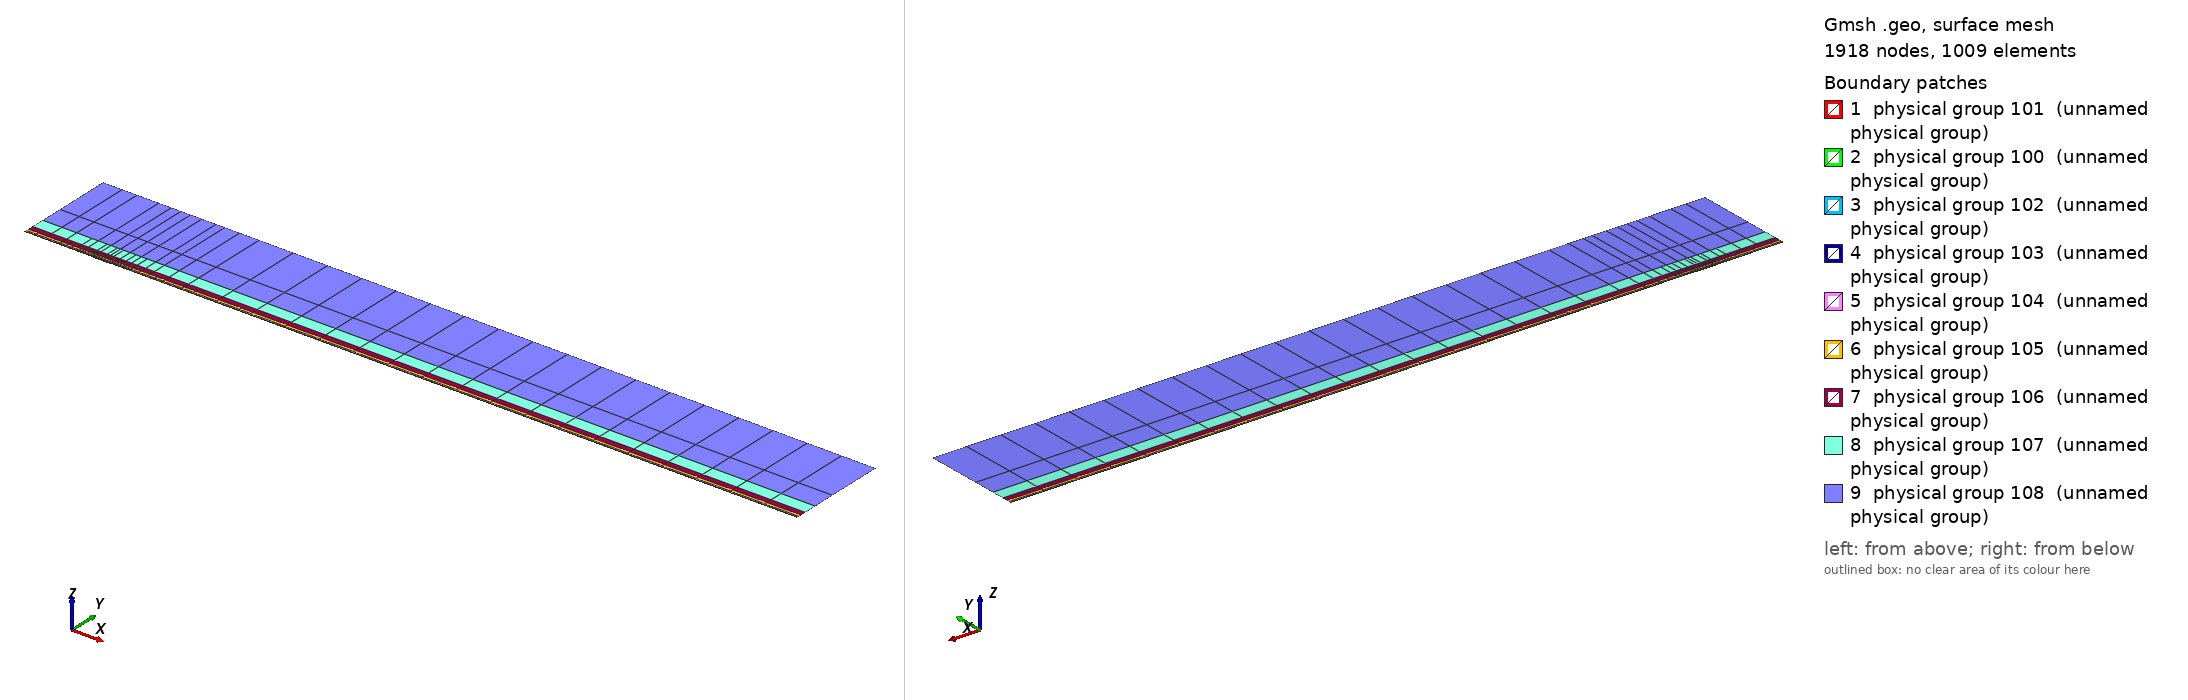

Gmsh geometry script, surface-meshed: 1918 nodes, 1009 surface elements. Boundary patches (legend numbers): 1 physical group 101 (unnamed physical group), 2 physical group 100 (unnamed physical group), 3 physical group 102 (unnamed physical group), 4 physical group 103 (unnamed physical group), 5 physical group 104 (unnamed physical group), 6 physical group 105 (unnamed physical group), 7 physical group 106 (unnamed physical group), 8 physical group 107 (unnamed physical group), 9 physical group 108 (unnamed physical group). Left view from above one corner, right view from below the opposite corner. Legend entries are the model's physical surfaces. The drawing asked Gmsh for element sizes between 1% and 20% of the model's largest extent; the script's own settings can give other sizes.

=== mesh.geo (drawn) ===
// Keep coincident points/curves of the non-conforming interfaces as distinct entities
Geometry.AutoCoherence = 0;

// Macro parameters
deltaStar = 1;
D = 0.75 * deltaStar; // depth of the gap
W = 28 * deltaStar; // width of the gap
BL = 0.25 * deltaStar; // height of the first layer of quad elements (conforming with the gap)
x0 = 100 * deltaStar; // x distance from inflow to gap
lengthOutflow = 1000 * deltaStar; // length after the gap
x3 = W + lengthOutflow; // last point of the domain
height = 150 * deltaStar; // height of the domain

// Micro parameters
dx = 0.15; // horizontal size of the elements at the leading edge of the gap (x = 0)
dx_te = dx; // horizontal size of the elements at the trailing edge of the gap (x = W, most resolution-demanding point in the domain)
dy = 1.25 * dx;

// Horizontal sizes. The first layer of quads (layer L = 0) has size dx (dx_te) at the leading (trailing) edge of the gap, growing with
// ratio q_h[0] away from them up to h_max[0]. Layer L and L + 1 (L = k + 1 is the strip k) are separated by a non-conforming interface
// (except inside the gap, where the first layer is conforming with it).
// NESTED interfaces: the nodes of strip k are a subset of the nodes of the layer below. Two neighbouring faces of the layer below are
// merged into one face (2:1) only if the merged face is not larger than the target size of strip k,
// h_target_k = Min(dx * coarsen_h^(k + 1) + (q_h[k + 1] - 1) * d, h_max[k + 1]) (d = distance to the closest edge of the gap);
// otherwise the face is kept (1:1). Hence every vertex of the upper side of an interface is also a vertex of the lower side, and no
// face of the lower side straddles a vertex of the upper side (a staggered, non-nested interface makes P4 unstable).
y_if[] = {BL, 0.75 * deltaStar, 1.75 * deltaStar, 3.75 * deltaStar, 8 * deltaStar, 16 * deltaStar, 35 * deltaStar}; // heights of the non-conforming interfaces (first one must be BL)
coarsen_h = 2; // horizontal coarsening factor of h_min across each interface
q_h[] = {1.1, 1.15, 1.15, 1.2, 1.25, 1.3, 1.35, 1.4}; // horizontal growth ratio away from the edges of the gap, for each layer
h_max[] = {8, 10, 20, 50, 100, 200, 300, 500}; // maximum horizontal size, for each layer
q_v[] = {1.3, 1.3, 1.3, 1.4, 1.6, 2.0, 2.5}; // vertical growth ratio of the elements in each strip
n_v_min[] = {1, 1, 1, 1, 1, 1, 1, 1};
k_fine_end = 4; // from strip k_fine_end on, the 2:1 merging in each interval starts at the end closest to the gap (otherwise the last
                // face before the leading edge is never merged and becomes a spike of very large aspect ratio in the upper strips)

// Every interface is split in x into segments of length ~seg_len (plus the breakpoints 0, W/2, W). Each segment is a separate
// Nektar++ interface: Nektar++ pairs every rank holding one side of an interface with every rank holding the other side,
// so short segments keep the interface communication local.
seg_len = 50;

// fit (check the file scripts/fit_gmsh.py for more details)
p_in_v_left = 1.0335663036230878 - 1.0234149444433507/(W - 0.8098798097181781)^0.5991729377115732; // densitiy concentration of elements inside the gap, vertically, near the left wall.
p_in_v_right = 1.008073572191136 - 1.1471875292840257/(W - 1.2941255994826328)^0.7890392764815325; // densitiy concentration of elements inside the gap, vertically, near the right wall.
p_in_h_bottom = 0.8; // densitiy concentration of elements inside the gap, horizontally.
p_in_h_top = 0.8; // densitiy concentration of elements inside the gap, horizontally.
p_out_h = 0.5; // densitiy concentration of elements of the first layer, vertically (towards the wall).

// Automated parameters
a_in_v_right = dx_te / (W / 2);
a_in_v_left = dx / (W / 2);
a_in_h_bottom = dy / (D / 2);
a_in_h_top = dx / (D / 2);
a_out_h = dx / BL;

// for the derivation of the formula, see file 20250123_gmshFormula.md in the docs folder
N_in_v_right = Ceil( Log (a_in_v_right / (1 - p_in_v_right + a_in_v_right * p_in_v_right)) / Log(p_in_v_right) );
N_in_v_left = Ceil( Log (a_in_v_left / (1 - p_in_v_left + a_in_v_left * p_in_v_left)) / Log(p_in_v_left) );
N_in_h_bottom = Ceil( Log (a_in_h_bottom / (1 - p_in_h_bottom + a_in_h_bottom * p_in_h_bottom)) / Log(p_in_h_bottom) );
N_in_h_top = Ceil( Log (a_in_h_top / (1 - p_in_h_top + a_in_h_top * p_in_h_top)) / Log(p_in_h_top) );
N_out_h = Ceil( Log (a_out_h / (1 - p_out_h + a_out_h * p_out_h)) / Log(p_out_h) ) + 1; // + 1 is to correct the fact that the distance is too small to properly approximate the dx length
N_out_h = Max(N_out_h, n_v_min[0] + 1);

// ---------------------------
// gap
// ---------------------------
Point(2) = {0,0,0};
Point(3) = {0,-D,0};
Point(4) = {W,-D,0};
Point(5) = {W,0,0};
Point(13) = {W/2,0,0};
Point(15) = {0,-D/2,0};
Point(16) = {W/2,-D,0};
Point(17) = {W,-D/2,0};
Line(2) = {2,15};
Line(3) = {3,16};
Line(4) = {4,17};
Line(14) = {2,13};
Line(15) = {15,3};
Line(16) = {16,4};
Line(17) = {17,5};
Line(18) = {13,5};
Curve Loop(2) = {2, 15, 3, 16, 4, 17, -18, -14};
Plane Surface(2) = {2};
Transfinite Surface {2} = {3, 4, 5, 2};
Transfinite Curve {18, 16} = N_in_v_right Using Progression p_in_v_right;
Transfinite Curve {-14, -3} = N_in_v_left Using Progression p_in_v_left;
Transfinite Curve {15, -4} = N_in_h_bottom Using Progression p_in_h_bottom;
Transfinite Curve {-2, 17} = N_in_h_top Using Progression p_in_h_top;
Recombine Surface {2};

// ---------------------------
// breakpoints of the segments of the interfaces (common to all the horizontal lines)
// ---------------------------
x_int[] = {-x0};
n_seg = Max(Round((x0) / seg_len), 1);
For m In {1:n_seg-1}
  x_int[] += {-x0 + m * x0 / n_seg};
EndFor
x_int[] += {0, W/2, W};
n_seg = Max(Round((x3 - W) / seg_len), 1);
For m In {1:n_seg-1}
  x_int[] += {W + m * (x3 - W) / n_seg};
EndFor
x_int[] += {x3};
nInt = #x_int[] - 1;

// Macro creating a horizontal chain of lines at height y_chain, from -x0 to x3, with points at all the breakpoints x_int[]
// and size h_min_k at the edges of the gap, growing with ratio q_k up to h_max_k.
// If gap_lines == 1, the intervals [0, W/2] and [W/2, W] use the lines gap_l and gap_r instead (conforming with the gap).
// Output: chain[] (lines), chain_cnt[] (number of lines in each interval), p_first, p_last (end points)
// Macro appending to Xc[] the n_ nodes (excluding the first one) of a transfinite line [xa_, xa_ + L_] with n_ elements and progression r_
Macro AddNodes
  For j In {1:n_}
    If (Fabs(r_ - 1) < 1e-12)
      Xc[] += {xa_ + L_ * j / n_};
    Else
      Xc[] += {xa_ + L_ * (r_^j - 1) / (r_^n_ - 1)};
    EndIf
  EndFor
Return

// Macro setting isb_ = 1 if xq_ is one of the breakpoints x_int[]
Macro IsBreakpoint
  isb_ = 0;
  For ib_ In {0:#x_int[]-1}
    If (Fabs(xq_ - x_int[ib_]) < 1e-9)
      isb_ = 1;
    EndIf
  EndFor
Return

// Macro creating the nested chain of strip k from the nodes X_lo[] of the layer below, interval by interval (between breakpoints):
// two neighbouring faces are merged (2:1) if the merged face is not larger than the target size of the strip; otherwise the face
// is kept (1:1). The faces are paired from the left end of each interval, except from strip k_fine_end on in the intervals whose
// fine end (closest edge of the gap) is on the right (x < 0 and W/2 < x < W), which are paired from the right. Output: X_up[]
Macro NestedNodes
  X_up[] = {X_lo[0]};
  j0_ = 0;
  For ii_ In {0:nInt-1}
    // nodes j0_..j1_ of X_lo[] in the interval [x_int[ii_], x_int[ii_ + 1]]
    found_ = 0;
    For jj_ In {j0_ + 1:#X_lo[]-1}
      If (found_ == 0 && Fabs(X_lo[jj_] - x_int[ii_ + 1]) < 1e-9)
        j1_ = jj_; found_ = 1;
      EndIf
    EndFor
    xmi_ = (x_int[ii_] + x_int[ii_ + 1]) / 2;
    rev_ = (k >= k_fine_end && (xmi_ < 0 || (xmi_ > W/2 && xmi_ < W)));
    seg_[] = {};
    If (rev_)
      For jj_ In {j1_:j0_:-1}
        seg_[] += {X_lo[jj_]};
      EndFor
    Else
      For jj_ In {j0_:j1_}
        seg_[] += {X_lo[jj_]};
      EndFor
    EndIf
    // greedy pairing along seg_[] (no breakpoint inside it)
    out_[] = {seg_[0]};
    skip = 0;
    For j In {0:#seg_[]-2}
      If (skip)
        skip = 0;
      Else
        merge = 0;
        If (j + 2 <= #seg_[] - 1)
          xm_ = (seg_[j] + seg_[j + 2]) / 2;
          d_ = (xm_ < W/2 ? Fabs(xm_) : Fabs(xm_ - W));
          hm_ = (xm_ > W/2 ? dx_te : dx) * coarsen_h^(k + 1);
          ht_ = Min(hm_ + (q_h[k + 1] - 1) * d_, h_max[k + 1]);
          If (Fabs(seg_[j + 2] - seg_[j]) <= ht_)
            merge = 1;
          EndIf
        EndIf
        If (merge)
          out_[] += {seg_[j + 2]}; skip = 1;
        Else
          out_[] += {seg_[j + 1]};
        EndIf
      EndIf
    EndFor
    // append the new nodes of the interval (without its first node, already in X_up[]) in increasing x
    If (rev_)
      For jj_ In {#out_[]-2:0:-1}
        X_up[] += {out_[jj_]};
      EndFor
    Else
      For jj_ In {1:#out_[]-1}
        X_up[] += {out_[jj_]};
      EndFor
    EndIf
    j0_ = j1_;
  EndFor
Return

// Macro creating a chain of straight lines (one element each) through the nodes X_up[] at height y_chain.
// Output: chain[] (lines), chain_cnt[] (number of lines in each interval between breakpoints), p_first, p_last
Macro ExplicitChain
  chain[] = {}; chain_cnt[] = {};
  pa = newp; Point(pa) = {X_up[0], y_chain, 0}; p_first = pa;
  cnt = 0;
  For j In {1:#X_up[]-1}
    pb = newp; Point(pb) = {X_up[j], y_chain, 0};
    l = newl; Line(l) = {pa, pb};
    Transfinite Curve {l} = 2;
    chain[] += {l}; cnt += 1;
    xq_ = X_up[j]; Call IsBreakpoint;
    If (isb_)
      chain_cnt[] += {cnt}; cnt = 0;
    EndIf
    pa = pb;
  EndFor
  p_last = pa;
Return

Macro HorizontalChain
  chain[] = {};
  chain_cnt[] = {};
  Xc[] = {x_int[0]}; // x of the nodes of the chain
  pa = newp; Point(pa) = {x_int[0], y_chain, 0};
  p_first = pa;
  For i In {0:nInt-1}
    xm = (x_int[i] + x_int[i + 1]) / 2;
    h_min_i = (xm > W/2 ? Min(h_min_k * dx_te / dx, h_max_k) : h_min_k); // size at the closest edge of the gap
    d_c = (h_max_k - h_min_i) / (q_k - 1); // distance to the gap edge where the size reaches h_max_k
    If (gap_lines && xm > 0 && xm < W)
      If (xm < W/2)
        chain[] += {gap_l}; pb = gap_pm;
        For j In {1:N_in_v_left-1}
          m = N_in_v_left - 1 - j;
          Xc[] += {W/2 - W/2 * (p_in_v_left^m - 1) / (p_in_v_left^(N_in_v_left - 1) - 1)};
        EndFor
      Else
        chain[] += {gap_r}; pb = gap_pr;
        For j In {1:N_in_v_right-1}
          Xc[] += {W/2 + W/2 * (p_in_v_right^j - 1) / (p_in_v_right^(N_in_v_right - 1) - 1)};
        EndFor
      EndIf
      chain_cnt[] += {1};
    Else
      If (gap_lines && x_int[i + 1] == 0)
        pb = gap_pl;
      Else
        pb = newp; Point(pb) = {x_int[i + 1], y_chain, 0};
      EndIf
      // distance of both ends to the closest edge of the gap (the breakpoints include 0, W/2 and W)
      If (xm < 0)
        da = -x_int[i]; db = -x_int[i + 1];
      ElseIf (xm < W/2)
        da = x_int[i]; db = x_int[i + 1];
      ElseIf (xm < W)
        da = W - x_int[i]; db = W - x_int[i + 1];
      Else
        da = x_int[i] - W; db = x_int[i + 1] - W;
      EndIf
      d1 = Min(da, db); d2 = Max(da, db);
      h1 = Min(h_min_i + (q_k - 1) * d1, h_max_k);
      If (d2 <= d_c + 0.5 * h_max_k || d1 >= d_c - 0.5 * h1)
        // a single line: geometric (fine end at the gap side) or uniform
        If (d1 >= d_c - 0.5 * h1)
          n = Max( Round((d2 - d1) / h_max_k), 1 ); prog = 1;
        Else
          h2 = Min(h_min_i + (q_k - 1) * d2, h_max_k);
          n = Max( Round(Log(h2 / h1) / Log(q_k) + (d2 - Min(d2, d_c)) / h_max_k), 1 ); prog = q_k;
        EndIf
        l = newl; Line(l) = {pa, pb};
        Transfinite Curve {l} = n + 1 Using Progression (da < db ? prog : 1/prog);
        xa_ = x_int[i]; L_ = x_int[i + 1] - x_int[i]; n_ = n; r_ = (da < db ? prog : 1/prog); Call AddNodes;
        chain[] += {l};
        chain_cnt[] += {1};
      Else
        // geometric part next to the gap side, uniform part away from it
        n_g = Max( Round(Log(h_max_k / h1) / Log(q_k)), 1 );
        n_u = Max( Round((d2 - d_c) / h_max_k), 1 );
        pm = newp;
        If (da < db)
          Point(pm) = {x_int[i] + (d_c - d1), y_chain, 0};
          lg = newl; Line(lg) = {pa, pm};
          lu = newl; Line(lu) = {pm, pb};
          Transfinite Curve {lg} = n_g + 1 Using Progression q_k;
          Transfinite Curve {lu} = n_u + 1 Using Progression 1;
          chain[] += {lg, lu};
          xa_ = x_int[i]; L_ = d_c - d1; n_ = n_g; r_ = q_k; Call AddNodes;
          xa_ = x_int[i] + (d_c - d1); L_ = x_int[i + 1] - xa_; n_ = n_u; r_ = 1; Call AddNodes;
        Else
          Point(pm) = {x_int[i + 1] - (d_c - d1), y_chain, 0};
          lu = newl; Line(lu) = {pa, pm};
          lg = newl; Line(lg) = {pm, pb};
          Transfinite Curve {lu} = n_u + 1 Using Progression 1;
          Transfinite Curve {lg} = n_g + 1 Using Progression 1/q_k;
          chain[] += {lu, lg};
          xa_ = x_int[i]; L_ = x_int[i + 1] - (d_c - d1) - xa_; n_ = n_u; r_ = 1; Call AddNodes;
          xa_ = x_int[i + 1] - (d_c - d1); L_ = d_c - d1; n_ = n_g; r_ = 1/q_k; Call AddNodes;
        EndIf
        chain_cnt[] += {2};
      EndIf
    EndIf
    pa = pb;
  EndFor
  p_last = pa;
Return

// ---------------------------
// first layer of quads (y in [0, BL]), conforming with the gap
// ---------------------------
Point(11) = {0,BL,0};
Point(14) = {W/2,BL,0};
Point(12) = {W,BL,0};
Line(12) = {11,14};
Line(19) = {14,12};
Transfinite Curve {19} = N_in_v_right Using Progression p_in_v_right;
Transfinite Curve {-12} = N_in_v_left Using Progression p_in_v_left;

h_min_k = dx; h_max_k = h_max[0]; q_k = q_h[0];
gap_lines = 1;
y_chain = 0; gap_l = 14; gap_r = 18; gap_pl = 2; gap_pm = 13; gap_pr = 5;
Call HorizontalChain;
wall0[] = {chain[]}; pw0 = p_first; pw1 = p_last;
y_chain = BL; gap_l = 12; gap_r = 19; gap_pl = 11; gap_pm = 14; gap_pr = 12;
Call HorizontalChain;
top0[] = {chain[]}; top0_cnt[] = {chain_cnt[]}; pt0 = p_first; pt1 = p_last;
X_lo[] = {Xc[]};
gap_lines = 0;

l_in0 = newl; Line(l_in0) = {pt0, pw0};
l_out0 = newl; Line(l_out0) = {pw1, pt1};
Transfinite Curve {l_in0} = N_out_h Using Progression p_out_h;
Transfinite Curve {-l_out0} = N_out_h Using Progression p_out_h;
cl = newcl; Curve Loop(cl) = {wall0[], l_out0, -top0[{#top0[]-1:0:-1}], l_in0};
s0 = news; Plane Surface(s0) = {cl};
Transfinite Surface {s0} = {pw0, pw1, pt1, pt0};
Recombine Surface {s0};
wall[] = {};
For i In {0:#wall0[]-1}
  If (wall0[i] != 14 && wall0[i] != 18)
    wall[] += {wall0[i]};
  EndIf
EndFor

// ---------------------------
// non-conforming quad strips
// ---------------------------
nStrips = #y_if[];
y_if[] += {height};
h_v = BL * (1 - p_out_h) / (1 - p_out_h^(N_out_h - 1)) * p_out_h^0; // largest element of the first layer (top)
inlet_strips[] = {};
outlet_strips[] = {};
lower_if[] = {top0[]};
lower_cnt[] = {top0_cnt[]};
For k In {0:nStrips-1}
  // nodes of the strip: nested in the nodes of the layer below (1:1 or 2:1)
  Call NestedNodes;
  // horizontal lines (new points also at the bottom, so that the interface is non-conforming, but nested)
  y_chain = y_if[k];
  Call ExplicitChain;
  bottom[] = {chain[]}; bottom_cnt[] = {chain_cnt[]}; pb0 = p_first; pb1 = p_last;
  y_chain = y_if[k + 1];
  Call ExplicitChain;
  top[] = {chain[]}; top_cnt[] = {chain_cnt[]}; pt0 = p_first; pt1 = p_last;
  X_lo[] = {X_up[]};

  // vertical lines, geometric growth q_v starting from the size of the last element below
  H = y_if[k + 1] - y_if[k];
  E_v = Max( Round( Log(1 + H * (q_v[k] - 1) / (q_v[k] * h_v)) / Log(q_v[k]) ), n_v_min[k + 1] );
  h_v = H * (q_v[k] - 1) / (q_v[k]^E_v - 1) * q_v[k]^(E_v - 1); // actual size of the last element of the strip
  ll = newl; Line(ll) = {pb0, pt0};
  lr = newl; Line(lr) = {pb1, pt1};
  Transfinite Curve {ll, lr} = E_v + 1 Using Progression q_v[k];
  inlet_strips[] += {ll};
  outlet_strips[] += {lr};

  // surface
  cl = newcl; Curve Loop(cl) = {bottom[], lr, -top[{#top[]-1:0:-1}], -ll};
  s = news; Plane Surface(s) = {cl};
  Transfinite Surface {s} = {pb0, pb1, pt1, pt0};
  Recombine Surface {s};
  Physical Surface(102 + k) = {s};

  // interface k, segment i: lower side 200 + 2*(k*nInt + i), upper side 201 + 2*(k*nInt + i)
  cl_lo = 0; cl_up = 0;
  For i In {0:nInt-1}
    Physical Curve(200 + 2*(k*nInt + i)) = {lower_if[{cl_lo:cl_lo + lower_cnt[i] - 1}]};
    Physical Curve(201 + 2*(k*nInt + i)) = {bottom[{cl_up:cl_up + bottom_cnt[i] - 1}]};
    cl_lo += lower_cnt[i];
    cl_up += bottom_cnt[i];
  EndFor
  lower_if[] = {top[]};
  lower_cnt[] = {top_cnt[]};
EndFor
top_strips[] = {lower_if[]};

Printf("nStrips = %g, nSegments = %g, nInterfaces = %g (nested)", nStrips, nInt, nStrips * nInt);


// defining boundary
Physical Curve(1) = {l_in0, inlet_strips[]}; // inlet
Physical Curve(2) = {l_out0, outlet_strips[]}; // outlet
Physical Curve(3) = {top_strips[]}; // top
Physical Curve(4) = {wall[], 2, 15, 3, 16, 4, 17}; // wall


Physical Surface(100) = {s0};
Physical Surface(101) = {2};
// Physical Surface(102), (103), ... are the non-conforming strips (defined in the loop above)
// Physical Curve(200), (201), ... are the two sides of the segments of the non-conforming interfaces (defined in the loop above)
